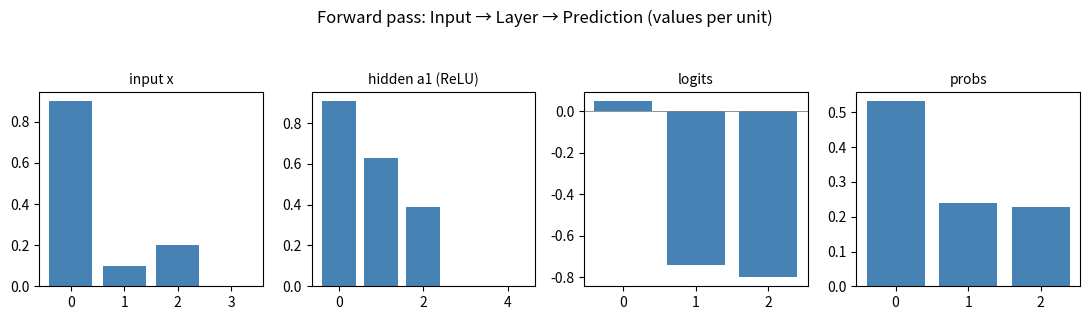

Write Python code to recreate this figure.
import numpy as np
np.random.seed(1)

# INPUT: an embedding vector from Phase 1 (here d_in = 4)
x = np.array([0.9, 0.1, 0.2, 0.0])

def relu(z):    return np.maximum(0, z)
def softmax(z): e = np.exp(z - z.max()); return e / e.sum()

# ---- Hidden LAYER: 5 neurons. W1 has one ROW of weights per neuron ----
W1 = np.random.randn(5, 4) * 0.7      # (neurons=5, inputs=4)
b1 = np.zeros(5)
z1 = W1 @ x + b1                       # 1. weighted sum  (per neuron)
a1 = relu(z1)                          # 2. activation

# ---- OUTPUT LAYER: scores over a tiny 3-token vocabulary ----
vocab = ["sleep", "run", "rocks"]
W2 = np.random.randn(3, 5) * 0.7
b2 = np.zeros(3)
logits = W2 @ a1 + b2                  # raw scores (one per possible next token)
probs  = softmax(logits)              # PREDICTION: a probability distribution

print("INPUT embedding x      :", x)
print("hidden pre-activation z1:", np.round(z1, 2))
print("hidden activation a1   :", np.round(a1, 2), " <- ReLU zeroed the negatives")
print("logits                 :", np.round(logits, 2))
print("\nPREDICTED P(next token):")
for w, p in sorted(zip(vocab, probs), key=lambda t: -t[1]):
    print(f"  {w:<6} {p:6.1%}")
print("=> next-token prediction:", vocab[int(np.argmax(probs))])

# COMPLETE PICTURE: visualise the forward pass as activations flowing layer to layer.
import numpy as np, matplotlib.pyplot as plt
layers = [("input x", x), ("hidden a1 (ReLU)", a1), ("logits", logits), ("probs", probs)]
fig, axes = plt.subplots(1, len(layers), figsize=(11, 3))
for ax, (name, v) in zip(axes, layers):
    ax.bar(range(len(v)), v, color="steelblue")
    ax.set_title(name, fontsize=10); ax.axhline(0, color="grey", lw=0.6)
fig.suptitle("Forward pass: Input → Layer → Prediction (values per unit)", y=1.05)
plt.tight_layout(); plt.show()

import sys, platform
print("Python :", sys.version.split()[0]); print("Platform:", platform.platform())
print("Lesson 2 · Phase 2 (Neurons → Predictions) notebook is running ✓")
